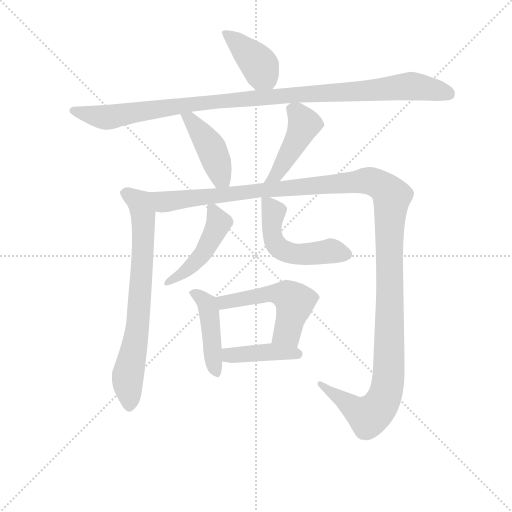
t = 0.00 s
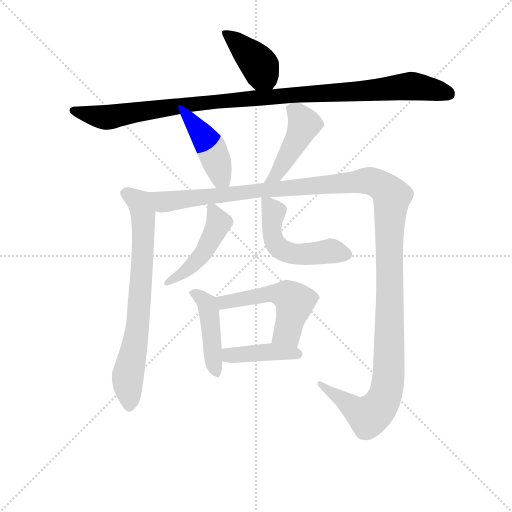
t = 1.84 s
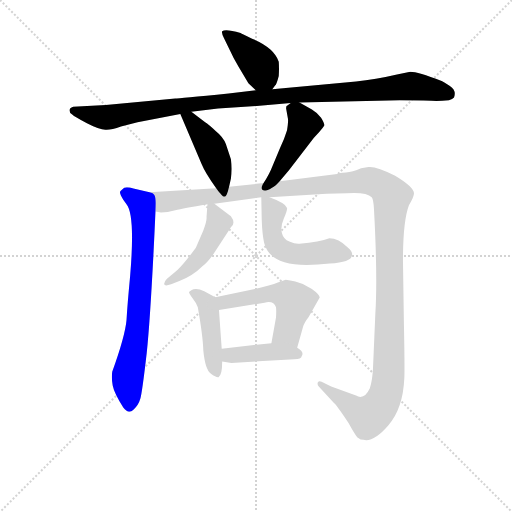
t = 3.67 s
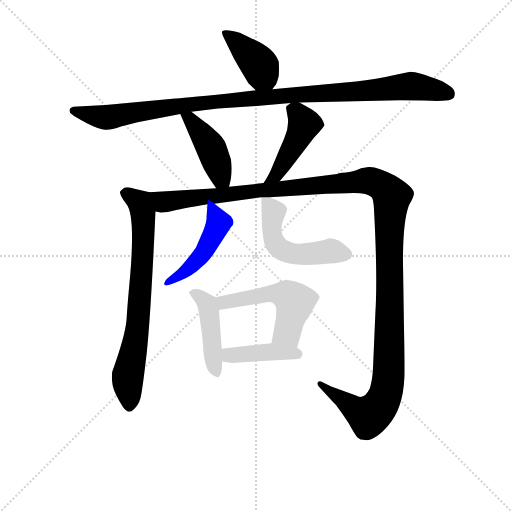
t = 5.51 s
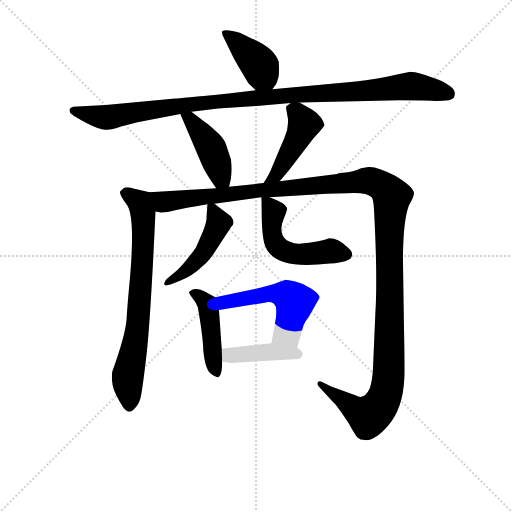
t = 7.34 s
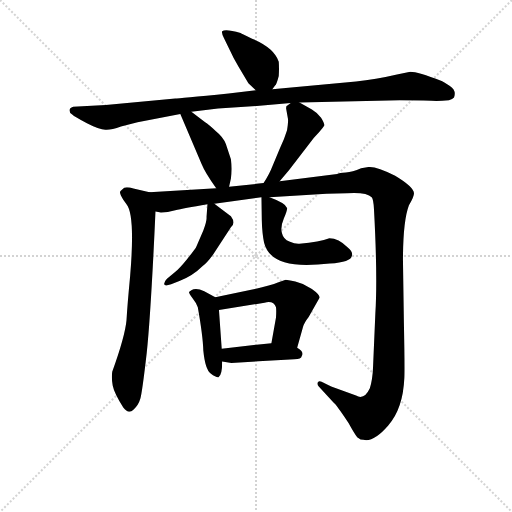
t = 9.18 s

The animated SVG that drew these frames (rendered in a browser with its animation timeline set to each time). Animation: 11 CSS @keyframes rules; one cycle of 9.18 s.

<svg version="1.1" viewBox="0 0 1024 1024" xmlns="http://www.w3.org/2000/svg">
  <g stroke="lightgray" stroke-dasharray="1,1" stroke-width="1" transform="scale(4, 4)">
    <line x1="0" y1="0" x2="256" y2="256"></line>
    <line x1="256" y1="0" x2="0" y2="256"></line>
    <line x1="128" y1="0" x2="128" y2="256"></line>
    <line x1="0" y1="128" x2="256" y2="128"></line>
  </g>
<g transform="scale(0.92, -0.92) translate(60, -900)">
   <style type="text/css">
    @keyframes keyframes0 {
      from {
       stroke: blue;
       stroke-dashoffset: 404;
       stroke-width: 128;
       }
       57% {
       animation-timing-function: step-end;
       stroke: blue;
       stroke-dashoffset: 0;
       stroke-width: 128;
       }
       to {
       stroke: black;
       stroke-width: 1024;
       }
       }
       #make-me-a-hanzi-animation-0 {
         animation: keyframes0 0.578776s both;
         animation-delay: 0.000000s;
         animation-timing-function: linear;
       }
    @keyframes keyframes1 {
      from {
       stroke: blue;
       stroke-dashoffset: 1079;
       stroke-width: 128;
       }
       78% {
       animation-timing-function: step-end;
       stroke: blue;
       stroke-dashoffset: 0;
       stroke-width: 128;
       }
       to {
       stroke: black;
       stroke-width: 1024;
       }
       }
       #make-me-a-hanzi-animation-1 {
         animation: keyframes1 1.128092s both;
         animation-delay: 0.578776s;
         animation-timing-function: linear;
       }
    @keyframes keyframes2 {
      from {
       stroke: blue;
       stroke-dashoffset: 434;
       stroke-width: 128;
       }
       59% {
       animation-timing-function: step-end;
       stroke: blue;
       stroke-dashoffset: 0;
       stroke-width: 128;
       }
       to {
       stroke: black;
       stroke-width: 1024;
       }
       }
       #make-me-a-hanzi-animation-2 {
         animation: keyframes2 0.603190s both;
         animation-delay: 1.706868s;
         animation-timing-function: linear;
       }
    @keyframes keyframes3 {
      from {
       stroke: blue;
       stroke-dashoffset: 450;
       stroke-width: 128;
       }
       59% {
       animation-timing-function: step-end;
       stroke: blue;
       stroke-dashoffset: 0;
       stroke-width: 128;
       }
       to {
       stroke: black;
       stroke-width: 1024;
       }
       }
       #make-me-a-hanzi-animation-3 {
         animation: keyframes3 0.616211s both;
         animation-delay: 2.310059s;
         animation-timing-function: linear;
       }
    @keyframes keyframes4 {
      from {
       stroke: blue;
       stroke-dashoffset: 737;
       stroke-width: 128;
       }
       71% {
       animation-timing-function: step-end;
       stroke: blue;
       stroke-dashoffset: 0;
       stroke-width: 128;
       }
       to {
       stroke: black;
       stroke-width: 1024;
       }
       }
       #make-me-a-hanzi-animation-4 {
         animation: keyframes4 0.849772s both;
         animation-delay: 2.926270s;
         animation-timing-function: linear;
       }
    @keyframes keyframes5 {
      from {
       stroke: blue;
       stroke-dashoffset: 1413;
       stroke-width: 128;
       }
       82% {
       animation-timing-function: step-end;
       stroke: blue;
       stroke-dashoffset: 0;
       stroke-width: 128;
       }
       to {
       stroke: black;
       stroke-width: 1024;
       }
       }
       #make-me-a-hanzi-animation-5 {
         animation: keyframes5 1.399902s both;
         animation-delay: 3.776042s;
         animation-timing-function: linear;
       }
    @keyframes keyframes6 {
      from {
       stroke: blue;
       stroke-dashoffset: 467;
       stroke-width: 128;
       }
       60% {
       animation-timing-function: step-end;
       stroke: blue;
       stroke-dashoffset: 0;
       stroke-width: 128;
       }
       to {
       stroke: black;
       stroke-width: 1024;
       }
       }
       #make-me-a-hanzi-animation-6 {
         animation: keyframes6 0.630046s both;
         animation-delay: 5.175944s;
         animation-timing-function: linear;
       }
    @keyframes keyframes7 {
      from {
       stroke: blue;
       stroke-dashoffset: 522;
       stroke-width: 128;
       }
       63% {
       animation-timing-function: step-end;
       stroke: blue;
       stroke-dashoffset: 0;
       stroke-width: 128;
       }
       to {
       stroke: black;
       stroke-width: 1024;
       }
       }
       #make-me-a-hanzi-animation-7 {
         animation: keyframes7 0.674805s both;
         animation-delay: 5.805990s;
         animation-timing-function: linear;
       }
    @keyframes keyframes8 {
      from {
       stroke: blue;
       stroke-dashoffset: 454;
       stroke-width: 128;
       }
       60% {
       animation-timing-function: step-end;
       stroke: blue;
       stroke-dashoffset: 0;
       stroke-width: 128;
       }
       to {
       stroke: black;
       stroke-width: 1024;
       }
       }
       #make-me-a-hanzi-animation-8 {
         animation: keyframes8 0.619466s both;
         animation-delay: 6.480794s;
         animation-timing-function: linear;
       }
    @keyframes keyframes9 {
      from {
       stroke: blue;
       stroke-dashoffset: 528;
       stroke-width: 128;
       }
       63% {
       animation-timing-function: step-end;
       stroke: blue;
       stroke-dashoffset: 0;
       stroke-width: 128;
       }
       to {
       stroke: black;
       stroke-width: 1024;
       }
       }
       #make-me-a-hanzi-animation-9 {
         animation: keyframes9 0.679688s both;
         animation-delay: 7.100260s;
         animation-timing-function: linear;
       }
    @keyframes keyframes10 {
      from {
       stroke: blue;
       stroke-dashoffset: 415;
       stroke-width: 128;
       }
       57% {
       animation-timing-function: step-end;
       stroke: blue;
       stroke-dashoffset: 0;
       stroke-width: 128;
       }
       to {
       stroke: black;
       stroke-width: 1024;
       }
       }
       #make-me-a-hanzi-animation-10 {
         animation: keyframes10 0.587728s both;
         animation-delay: 7.779948s;
         animation-timing-function: linear;
       }
</style>
<path d="M 532.0 706.0 L 538.0 714.0 Q 541.0 716.0 546.0 735.0 Q 547.0 751.0 546.0 766.0 Q 536.0 796.0 488.0 816.0 Q 463.0 827.0 463.0 828.0 Q 430.0 838.0 423.0 832.0 Q 421.0 829.0 427.0 817.0 L 440.0 790.0 Q 447.0 774.0 458.0 756.0 L 480.0 719.0 L 496.0 704.0 C 516.0 685.0 516.0 685.0 532.0 706.0 Z" fill="lightgray"></path> 
<path d="M 591.0 677.0 L 809.0 682.0 Q 862.0 682.0 878.0 681.0 Q 893.0 680.0 916.0 682.0 Q 924.0 684.0 927.0 688.0 Q 933.0 703.0 918.0 713.0 Q 903.0 723.0 900.0 724.0 Q 848.0 744.0 832.0 744.0 L 803.0 738.0 Q 756.0 727.0 714.0 723.0 L 532.0 706.0 L 496.0 704.0 L 437.0 697.0 Q 328.0 686.0 321.0 686.0 L 170.0 672.0 L 99.0 668.0 Q 91.0 665.0 91.0 660.0 Q 91.0 655.0 97.0 651.0 Q 102.0 646.0 129.0 632.0 Q 156.0 618.0 169.0 618.0 Q 181.0 617.0 203.0 625.0 L 239.0 634.0 L 332.0 652.0 L 356.0 657.0 L 414.0 664.0 L 504.0 670.0 L 572.0 676.0 L 591.0 677.0 Z" fill="lightgray"></path> 
<path d="M 332.0 652.0 L 378.0 544.0 Q 386.0 524.0 410.0 491.0 C 428.0 467.0 431.0 465.0 438.0 494.0 L 442.0 512.0 Q 445.0 533.0 442.0 554.0 L 431.0 587.0 Q 425.0 602.0 410.0 614.0 Q 393.0 630.0 386.0 634.0 L 356.0 657.0 C 332.0 675.0 320.0 680.0 332.0 652.0 Z" fill="lightgray"></path> 
<path d="M 548.0 506.0 L 569.0 531.0 L 622.0 600.0 L 634.0 613.0 Q 643.0 623.0 645.0 627.0 Q 646.0 631.0 638.0 644.0 Q 630.0 655.0 618.0 662.0 L 591.0 677.0 C 581.0 683.0 581.0 683.0 572.0 676.0 L 564.0 670.0 Q 562.0 671.0 562.0 664.0 L 566.0 642.0 Q 567.0 636.0 564.0 617.0 Q 559.0 600.0 549.0 579.0 L 532.0 538.0 Q 526.0 522.0 513.0 502.0 C 497.0 477.0 529.0 483.0 548.0 506.0 Z" fill="lightgray"></path> 
<path d="M 265.0 482.0 L 230.0 490.0 Q 218.0 494.0 210.0 492.0 L 202.0 485.0 Q 198.0 481.0 208.0 466.0 L 215.0 456.0 Q 234.0 433.0 223.0 301.0 Q 217.0 238.0 215.0 204.0 Q 212.0 170.0 184.0 92.0 Q 182.0 78.0 185.0 62.0 Q 188.0 46.0 208.0 14.0 Q 219.0 -1.0 230.0 9.0 Q 241.0 19.0 245.0 33.0 Q 249.0 46.0 259.0 133.0 Q 268.0 219.0 278.0 440.0 C 279.0 470.0 280.0 479.0 265.0 482.0 Z" fill="lightgray"></path> 
<path d="M 526.0 471.0 L 650.0 479.0 L 694.0 480.0 Q 737.0 483.0 748.0 471.0 Q 752.0 466.0 753.0 445.0 Q 761.0 298.0 756.0 219.0 L 751.0 102.0 Q 750.0 75.0 744.0 56.0 Q 732.0 30.0 714.0 40.0 L 660.0 60.0 L 639.0 70.0 Q 634.0 73.0 631.0 69.0 Q 629.0 64.0 633.0 60.0 L 662.0 28.0 Q 664.0 25.0 670.0 20.0 Q 675.0 14.0 698.0 -20.0 Q 715.0 -51.0 719.0 -52.0 Q 723.0 -56.0 730.0 -56.0 Q 752.0 -62.0 784.0 -25.0 Q 816.0 11.0 819.0 78.0 Q 820.0 100.0 818.0 200.0 L 816.0 334.0 Q 816.0 420.0 829.0 454.0 Q 840.0 472.0 840.0 480.0 Q 839.0 494.0 799.0 518.0 Q 758.0 539.0 741.0 537.0 L 725.0 534.0 Q 706.0 526.0 692.0 525.0 Q 677.0 524.0 673.0 522.0 L 548.0 506.0 L 513.0 502.0 L 438.0 494.0 L 410.0 491.0 L 265.0 482.0 C 235.0 480.0 248.0 439.0 278.0 440.0 L 290.0 438.0 Q 304.0 438.0 321.0 443.0 Q 338.0 447.0 391.0 456.0 L 406.0 457.0 L 508.0 471.0 L 526.0 471.0 Z" fill="lightgray"></path> 
<path d="M 391.0 456.0 L 389.0 428.0 Q 390.0 420.0 382.0 399.0 L 366.0 362.0 Q 363.0 357.0 347.0 337.0 Q 331.0 317.0 320.0 308.0 L 303.0 294.0 Q 296.0 287.0 297.0 282.0 Q 298.0 277.0 312.0 282.0 L 330.0 289.0 Q 359.0 300.0 380.0 321.0 Q 389.0 327.0 403.0 346.0 L 442.0 406.0 Q 453.0 415.0 442.0 430.0 L 406.0 457.0 C 392.0 468.0 392.0 468.0 391.0 456.0 Z" fill="lightgray"></path> 
<path d="M 508.0 471.0 L 509.0 422.0 Q 510.0 392.0 514.0 373.0 Q 527.0 317.0 631.0 325.0 L 657.0 327.0 Q 703.0 330.0 705.0 344.0 Q 708.0 352.0 696.0 362.0 Q 676.0 382.0 656.0 382.0 Q 635.0 374.0 591.0 370.0 Q 582.0 369.0 569.0 375.0 Q 556.0 380.0 553.0 393.0 Q 549.0 406.0 557.0 425.0 Q 565.0 443.0 564.0 448.0 Q 561.0 458.0 526.0 471.0 C 508.0 478.0 508.0 478.0 508.0 471.0 Z" fill="lightgray"></path> 
<path d="M 408.0 254.0 L 384.0 267.0 Q 366.0 275.0 356.0 269.0 Q 351.0 266.0 351.0 265.0 Q 350.0 263.0 359.0 251.0 Q 367.0 241.0 370.0 232.0 Q 381.0 170.0 382.0 138.0 Q 386.0 97.0 398.0 88.0 Q 410.0 79.0 415.0 80.0 Q 423.0 84.0 423.0 114.0 L 422.0 142.0 L 416.0 226.0 C 414.0 251.0 414.0 251.0 408.0 254.0 Z" fill="lightgray"></path> 
<path d="M 586.0 144.0 L 599.0 190.0 Q 601.0 198.0 611.0 211.0 L 635.0 253.0 Q 635.0 260.0 618.0 272.0 Q 600.0 284.0 582.0 288.0 Q 564.0 292.0 561.0 292.0 L 544.0 286.0 Q 529.0 280.0 486.0 270.0 L 408.0 254.0 C 379.0 248.0 386.0 221.0 416.0 226.0 L 515.0 242.0 Q 535.0 247.0 540.0 232.0 Q 541.0 226.0 540.0 210.0 L 530.0 154.0 C 525.0 124.0 578.0 115.0 586.0 144.0 Z" fill="lightgray"></path> 
<path d="M 423.0 114.0 L 443.0 111.0 L 580.0 119.0 Q 595.0 119.0 596.0 126.0 Q 602.0 135.0 586.0 144.0 C 564.0 158.0 560.0 157.0 530.0 154.0 L 422.0 142.0 C 392.0 139.0 393.0 118.0 423.0 114.0 Z" fill="lightgray"></path> 
      <clipPath id="make-me-a-hanzi-clip-0">
      <path d="M 532.0 706.0 L 538.0 714.0 Q 541.0 716.0 546.0 735.0 Q 547.0 751.0 546.0 766.0 Q 536.0 796.0 488.0 816.0 Q 463.0 827.0 463.0 828.0 Q 430.0 838.0 423.0 832.0 Q 421.0 829.0 427.0 817.0 L 440.0 790.0 Q 447.0 774.0 458.0 756.0 L 480.0 719.0 L 496.0 704.0 C 516.0 685.0 516.0 685.0 532.0 706.0 Z" fill="lightgray"></path>
      </clipPath>
      <path clip-path="url(#make-me-a-hanzi-clip-0)" d="M 429.0 826.0 L 449.0 814.0 L 500.0 763.0 L 525.0 717.0 " fill="none" id="make-me-a-hanzi-animation-0" stroke-dasharray="276 552" stroke-linecap="round"></path>

      <clipPath id="make-me-a-hanzi-clip-1">
      <path d="M 591.0 677.0 L 809.0 682.0 Q 862.0 682.0 878.0 681.0 Q 893.0 680.0 916.0 682.0 Q 924.0 684.0 927.0 688.0 Q 933.0 703.0 918.0 713.0 Q 903.0 723.0 900.0 724.0 Q 848.0 744.0 832.0 744.0 L 803.0 738.0 Q 756.0 727.0 714.0 723.0 L 532.0 706.0 L 496.0 704.0 L 437.0 697.0 Q 328.0 686.0 321.0 686.0 L 170.0 672.0 L 99.0 668.0 Q 91.0 665.0 91.0 660.0 Q 91.0 655.0 97.0 651.0 Q 102.0 646.0 129.0 632.0 Q 156.0 618.0 169.0 618.0 Q 181.0 617.0 203.0 625.0 L 239.0 634.0 L 332.0 652.0 L 356.0 657.0 L 414.0 664.0 L 504.0 670.0 L 572.0 676.0 L 591.0 677.0 Z" fill="lightgray"></path>
      </clipPath>
      <path clip-path="url(#make-me-a-hanzi-clip-1)" d="M 100.0 659.0 L 173.0 645.0 L 425.0 683.0 L 831.0 713.0 L 916.0 696.0 " fill="none" id="make-me-a-hanzi-animation-1" stroke-dasharray="951 1902" stroke-linecap="round"></path>

      <clipPath id="make-me-a-hanzi-clip-2">
      <path d="M 332.0 652.0 L 378.0 544.0 Q 386.0 524.0 410.0 491.0 C 428.0 467.0 431.0 465.0 438.0 494.0 L 442.0 512.0 Q 445.0 533.0 442.0 554.0 L 431.0 587.0 Q 425.0 602.0 410.0 614.0 Q 393.0 630.0 386.0 634.0 L 356.0 657.0 C 332.0 675.0 320.0 680.0 332.0 652.0 Z" fill="lightgray"></path>
      </clipPath>
      <path clip-path="url(#make-me-a-hanzi-clip-2)" d="M 339.0 647.0 L 353.0 642.0 L 394.0 587.0 L 430.0 500.0 " fill="none" id="make-me-a-hanzi-animation-2" stroke-dasharray="306 612" stroke-linecap="round"></path>

      <clipPath id="make-me-a-hanzi-clip-3">
      <path d="M 548.0 506.0 L 569.0 531.0 L 622.0 600.0 L 634.0 613.0 Q 643.0 623.0 645.0 627.0 Q 646.0 631.0 638.0 644.0 Q 630.0 655.0 618.0 662.0 L 591.0 677.0 C 581.0 683.0 581.0 683.0 572.0 676.0 L 564.0 670.0 Q 562.0 671.0 562.0 664.0 L 566.0 642.0 Q 567.0 636.0 564.0 617.0 Q 559.0 600.0 549.0 579.0 L 532.0 538.0 Q 526.0 522.0 513.0 502.0 C 497.0 477.0 529.0 483.0 548.0 506.0 Z" fill="lightgray"></path>
      </clipPath>
      <path clip-path="url(#make-me-a-hanzi-clip-3)" d="M 576.0 663.0 L 602.0 630.0 L 541.0 519.0 L 518.0 508.0 " fill="none" id="make-me-a-hanzi-animation-3" stroke-dasharray="322 644" stroke-linecap="round"></path>

      <clipPath id="make-me-a-hanzi-clip-4">
      <path d="M 265.0 482.0 L 230.0 490.0 Q 218.0 494.0 210.0 492.0 L 202.0 485.0 Q 198.0 481.0 208.0 466.0 L 215.0 456.0 Q 234.0 433.0 223.0 301.0 Q 217.0 238.0 215.0 204.0 Q 212.0 170.0 184.0 92.0 Q 182.0 78.0 185.0 62.0 Q 188.0 46.0 208.0 14.0 Q 219.0 -1.0 230.0 9.0 Q 241.0 19.0 245.0 33.0 Q 249.0 46.0 259.0 133.0 Q 268.0 219.0 278.0 440.0 C 279.0 470.0 280.0 479.0 265.0 482.0 Z" fill="lightgray"></path>
      </clipPath>
      <path clip-path="url(#make-me-a-hanzi-clip-4)" d="M 213.0 481.0 L 244.0 459.0 L 253.0 409.0 L 238.0 181.0 L 217.0 73.0 L 221.0 19.0 " fill="none" id="make-me-a-hanzi-animation-4" stroke-dasharray="609 1218" stroke-linecap="round"></path>

      <clipPath id="make-me-a-hanzi-clip-5">
      <path d="M 526.0 471.0 L 650.0 479.0 L 694.0 480.0 Q 737.0 483.0 748.0 471.0 Q 752.0 466.0 753.0 445.0 Q 761.0 298.0 756.0 219.0 L 751.0 102.0 Q 750.0 75.0 744.0 56.0 Q 732.0 30.0 714.0 40.0 L 660.0 60.0 L 639.0 70.0 Q 634.0 73.0 631.0 69.0 Q 629.0 64.0 633.0 60.0 L 662.0 28.0 Q 664.0 25.0 670.0 20.0 Q 675.0 14.0 698.0 -20.0 Q 715.0 -51.0 719.0 -52.0 Q 723.0 -56.0 730.0 -56.0 Q 752.0 -62.0 784.0 -25.0 Q 816.0 11.0 819.0 78.0 Q 820.0 100.0 818.0 200.0 L 816.0 334.0 Q 816.0 420.0 829.0 454.0 Q 840.0 472.0 840.0 480.0 Q 839.0 494.0 799.0 518.0 Q 758.0 539.0 741.0 537.0 L 725.0 534.0 Q 706.0 526.0 692.0 525.0 Q 677.0 524.0 673.0 522.0 L 548.0 506.0 L 513.0 502.0 L 438.0 494.0 L 410.0 491.0 L 265.0 482.0 C 235.0 480.0 248.0 439.0 278.0 440.0 L 290.0 438.0 Q 304.0 438.0 321.0 443.0 Q 338.0 447.0 391.0 456.0 L 406.0 457.0 L 508.0 471.0 L 526.0 471.0 Z" fill="lightgray"></path>
      </clipPath>
      <path clip-path="url(#make-me-a-hanzi-clip-5)" d="M 273.0 477.0 L 296.0 461.0 L 728.0 507.0 L 750.0 506.0 L 787.0 480.0 L 792.0 473.0 L 786.0 399.0 L 788.0 188.0 L 778.0 43.0 L 762.0 13.0 L 741.0 -5.0 L 636.0 65.0 " fill="none" id="make-me-a-hanzi-animation-5" stroke-dasharray="1285 2570" stroke-linecap="round"></path>

      <clipPath id="make-me-a-hanzi-clip-6">
      <path d="M 391.0 456.0 L 389.0 428.0 Q 390.0 420.0 382.0 399.0 L 366.0 362.0 Q 363.0 357.0 347.0 337.0 Q 331.0 317.0 320.0 308.0 L 303.0 294.0 Q 296.0 287.0 297.0 282.0 Q 298.0 277.0 312.0 282.0 L 330.0 289.0 Q 359.0 300.0 380.0 321.0 Q 389.0 327.0 403.0 346.0 L 442.0 406.0 Q 453.0 415.0 442.0 430.0 L 406.0 457.0 C 392.0 468.0 392.0 468.0 391.0 456.0 Z" fill="lightgray"></path>
      </clipPath>
      <path clip-path="url(#make-me-a-hanzi-clip-6)" d="M 399.0 448.0 L 416.0 415.0 L 384.0 352.0 L 354.0 320.0 L 305.0 286.0 " fill="none" id="make-me-a-hanzi-animation-6" stroke-dasharray="339 678" stroke-linecap="round"></path>

      <clipPath id="make-me-a-hanzi-clip-7">
      <path d="M 508.0 471.0 L 509.0 422.0 Q 510.0 392.0 514.0 373.0 Q 527.0 317.0 631.0 325.0 L 657.0 327.0 Q 703.0 330.0 705.0 344.0 Q 708.0 352.0 696.0 362.0 Q 676.0 382.0 656.0 382.0 Q 635.0 374.0 591.0 370.0 Q 582.0 369.0 569.0 375.0 Q 556.0 380.0 553.0 393.0 Q 549.0 406.0 557.0 425.0 Q 565.0 443.0 564.0 448.0 Q 561.0 458.0 526.0 471.0 C 508.0 478.0 508.0 478.0 508.0 471.0 Z" fill="lightgray"></path>
      </clipPath>
      <path clip-path="url(#make-me-a-hanzi-clip-7)" d="M 513.0 465.0 L 535.0 439.0 L 530.0 403.0 L 537.0 374.0 L 546.0 362.0 L 567.0 351.0 L 597.0 346.0 L 659.0 354.0 L 692.0 347.0 " fill="none" id="make-me-a-hanzi-animation-7" stroke-dasharray="394 788" stroke-linecap="round"></path>

      <clipPath id="make-me-a-hanzi-clip-8">
      <path d="M 408.0 254.0 L 384.0 267.0 Q 366.0 275.0 356.0 269.0 Q 351.0 266.0 351.0 265.0 Q 350.0 263.0 359.0 251.0 Q 367.0 241.0 370.0 232.0 Q 381.0 170.0 382.0 138.0 Q 386.0 97.0 398.0 88.0 Q 410.0 79.0 415.0 80.0 Q 423.0 84.0 423.0 114.0 L 422.0 142.0 L 416.0 226.0 C 414.0 251.0 414.0 251.0 408.0 254.0 Z" fill="lightgray"></path>
      </clipPath>
      <path clip-path="url(#make-me-a-hanzi-clip-8)" d="M 356.0 264.0 L 390.0 240.0 L 404.0 116.0 L 413.0 86.0 " fill="none" id="make-me-a-hanzi-animation-8" stroke-dasharray="326 652" stroke-linecap="round"></path>

      <clipPath id="make-me-a-hanzi-clip-9">
      <path d="M 586.0 144.0 L 599.0 190.0 Q 601.0 198.0 611.0 211.0 L 635.0 253.0 Q 635.0 260.0 618.0 272.0 Q 600.0 284.0 582.0 288.0 Q 564.0 292.0 561.0 292.0 L 544.0 286.0 Q 529.0 280.0 486.0 270.0 L 408.0 254.0 C 379.0 248.0 386.0 221.0 416.0 226.0 L 515.0 242.0 Q 535.0 247.0 540.0 232.0 Q 541.0 226.0 540.0 210.0 L 530.0 154.0 C 525.0 124.0 578.0 115.0 586.0 144.0 Z" fill="lightgray"></path>
      </clipPath>
      <path clip-path="url(#make-me-a-hanzi-clip-9)" d="M 417.0 249.0 L 427.0 243.0 L 534.0 262.0 L 568.0 255.0 L 581.0 244.0 L 565.0 178.0 L 538.0 160.0 " fill="none" id="make-me-a-hanzi-animation-9" stroke-dasharray="400 800" stroke-linecap="round"></path>

      <clipPath id="make-me-a-hanzi-clip-10">
      <path d="M 423.0 114.0 L 443.0 111.0 L 580.0 119.0 Q 595.0 119.0 596.0 126.0 Q 602.0 135.0 586.0 144.0 C 564.0 158.0 560.0 157.0 530.0 154.0 L 422.0 142.0 C 392.0 139.0 393.0 118.0 423.0 114.0 Z" fill="lightgray"></path>
      </clipPath>
      <path clip-path="url(#make-me-a-hanzi-clip-10)" d="M 429.0 121.0 L 439.0 128.0 L 524.0 135.0 L 585.0 131.0 " fill="none" id="make-me-a-hanzi-animation-10" stroke-dasharray="287 574" stroke-linecap="round"></path>

</g>
</svg>
